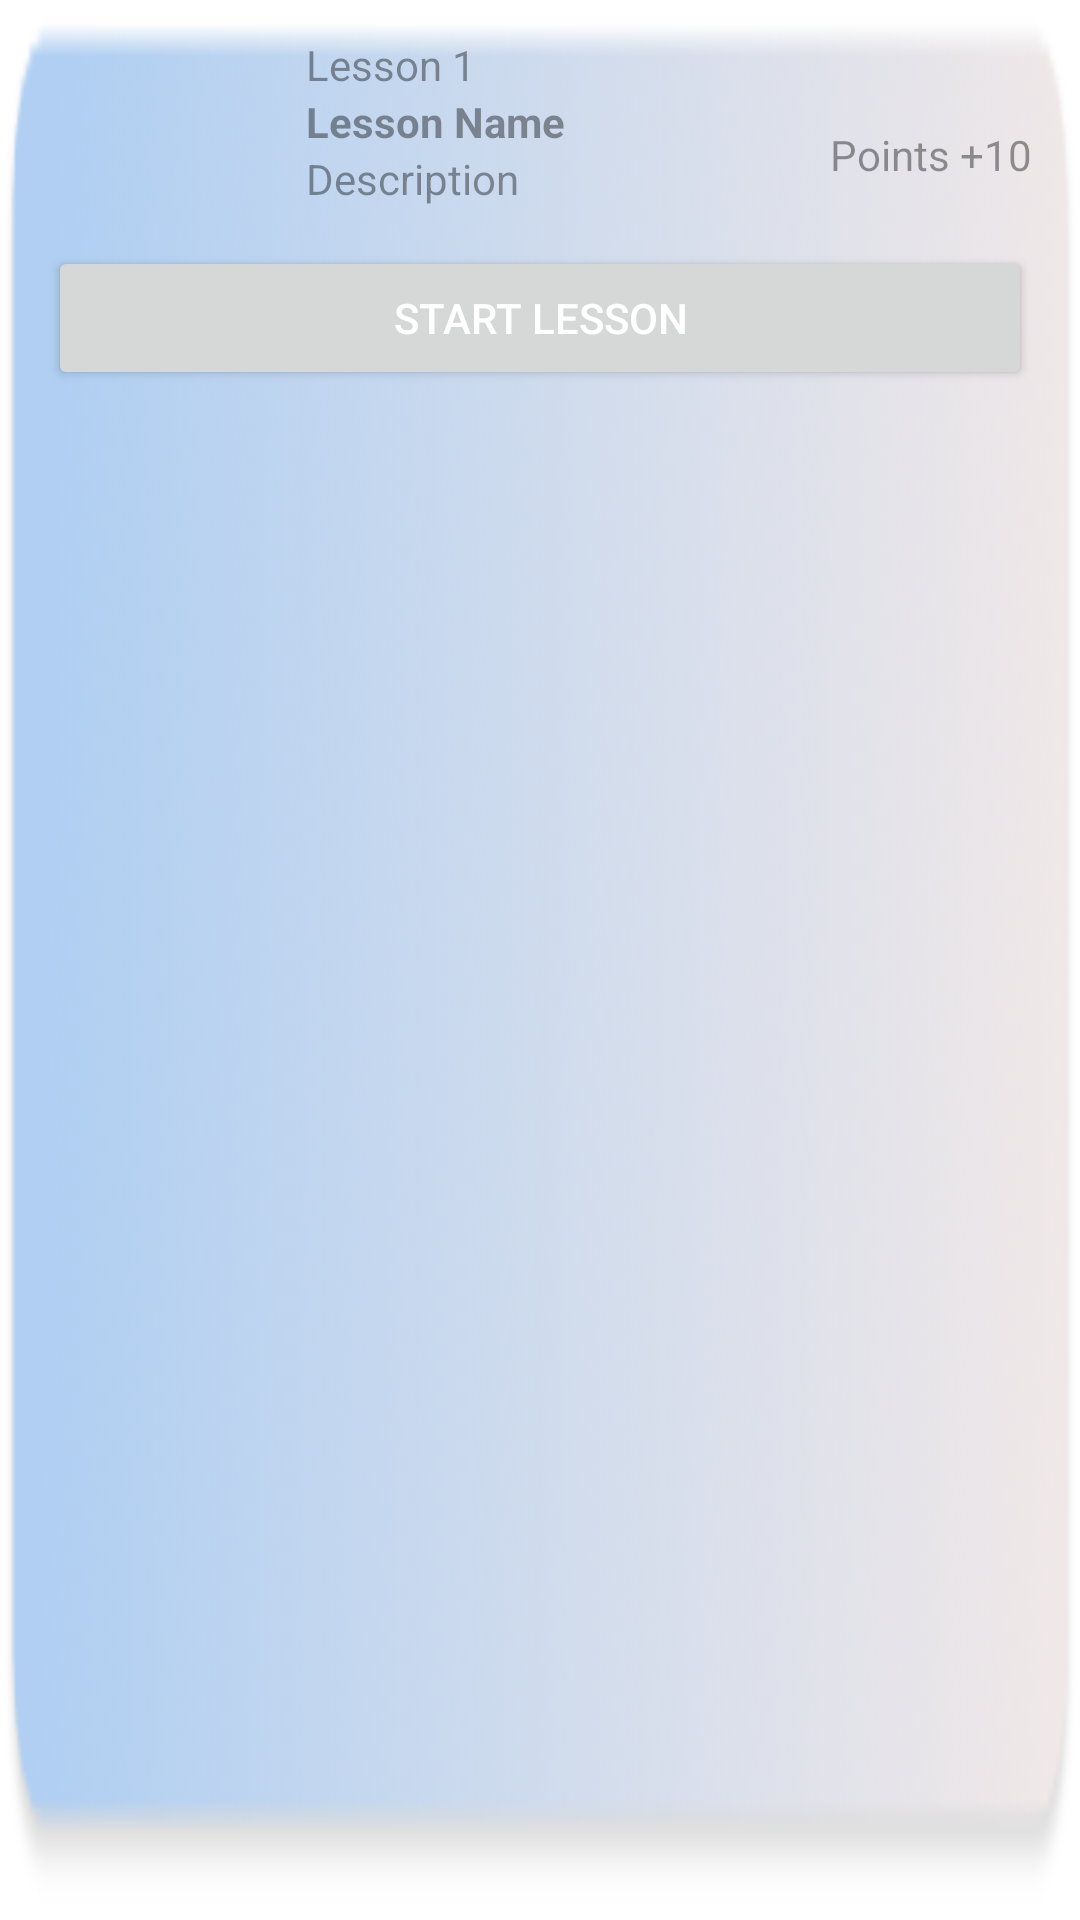

Reconstruct the res/layout file that produces this screen, plus the resources it refers to.
<!-- AndroidManifest.xml: application theme Theme.EcoFriendlyApp -->
<!-- res/layout/lesson_item_list.xml -->
<?xml version="1.0" encoding="utf-8"?>
<LinearLayout xmlns:android="http://schemas.android.com/apk/res/android"
    xmlns:app="http://schemas.android.com/apk/res-auto"
    android:id="@+id/container"
    android:layout_width="match_parent"
    android:layout_height="wrap_content"
    android:background="@drawable/gradient_2"
    android:padding="8dp"
    android:layout_marginHorizontal="16dp">
    <LinearLayout
        android:layout_width="match_parent"
        android:layout_height="wrap_content"
        android:orientation="vertical"
        android:paddingHorizontal="8dp"
        android:paddingVertical="4dp">
        <LinearLayout
            android:layout_width="match_parent"
            android:layout_height="wrap_content"
            android:orientation="horizontal">
            <ImageView
                android:layout_width="70dp"
                android:layout_height="70dp"
                android:layout_gravity="center"
                android:src="@drawable/baseline_edit_note_24"
                android:drawablePadding="16dp"
                app:tint="@color/teal_700" />

            <LinearLayout
                android:layout_width="wrap_content"
                android:layout_height="wrap_content"
                android:orientation="vertical"
                android:layout_weight="1" android:paddingLeft="16dp">
                <TextView
                    android:id="@+id/lesson_counter"
                    android:layout_width="wrap_content"
                    android:layout_height="wrap_content"
                    android:textColor="@color/black_overlay"
                    android:text="Lesson 1" />
                <TextView
                    android:id="@+id/lesson_title"
                    android:layout_width="match_parent"
                    android:layout_height="wrap_content"
                    android:text="Lesson Name"
                    android:textColor="@color/black_overlay"
                    android:lines="1"
                    android:textStyle="bold"/>
                <TextView
                    android:id="@+id/lesson_description"
                    android:layout_width="match_parent"
                    android:layout_height="wrap_content"
                    android:maxLines="3"
                    android:textColor="@color/black_overlay"
                    android:text="Description" />

            </LinearLayout>

            <LinearLayout
                android:layout_width="wrap_content"
                android:layout_height="wrap_content"
                android:orientation="vertical">
                <ImageView
                    android:id="@+id/lock_icon"
                    android:layout_width="30dp"
                    android:layout_height="30dp"
                    android:layout_gravity="top"
                    android:src="@drawable/baseline_lock_24"
                    app:tint="@color/teal_700" />

                <TextView
                    android:id="@+id/lesson_points"
                    android:layout_width="wrap_content"
                    android:layout_height="wrap_content"
                    android:textColor="@color/black_overlay"
                    android:text="Points +10" />

            </LinearLayout>

        </LinearLayout>

        <Button
            android:id="@+id/start_lesson_btn"
            android:layout_width="match_parent"
            android:layout_height="wrap_content"
            android:textColor="@color/white"
            android:text="Start Lesson" />
    </LinearLayout>

</LinearLayout>
<!-- resources referenced by this layout -->
<resources>
  <color name="black_overlay">#66000000</color>
  <color name="teal_700">#FF018786</color>
  <color name="white">#FFFFFFFF</color>
  <!-- drawable gradient_2: png bitmap (drawable, 20842 bytes) -->
  <style name="Theme.EcoFriendlyApp" parent="Theme.MaterialComponents.DayNight.DarkActionBar">
          
          <item name="colorPrimary">@color/purple_500</item>
          <item name="colorPrimaryVariant">@color/purple_700</item>
          <item name="colorOnPrimary">@color/white</item>
          
          <item name="colorSecondary">@color/teal_200</item>
          <item name="colorSecondaryVariant">@color/teal_700</item>
          <item name="colorOnSecondary">@color/black</item>
          
          <item name="android:statusBarColor">?attr/colorPrimaryVariant</item>
          
      </style>
  <color name="purple_500">#FF018786</color>
  <color name="purple_700">#FF018786</color>
  <color name="teal_200">#FF03DAC5</color>
  <color name="black">#FF000000</color>
</resources>
